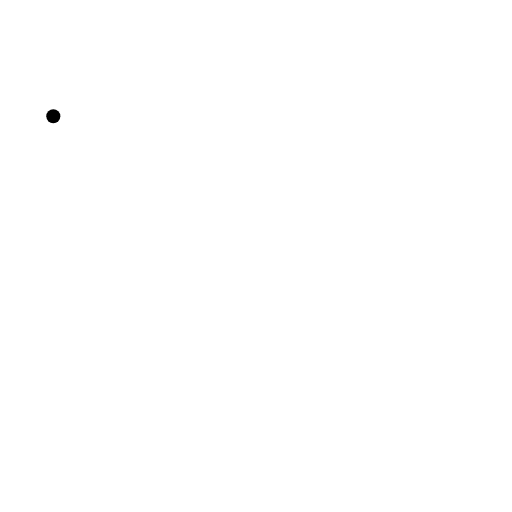
t = 0.00 s
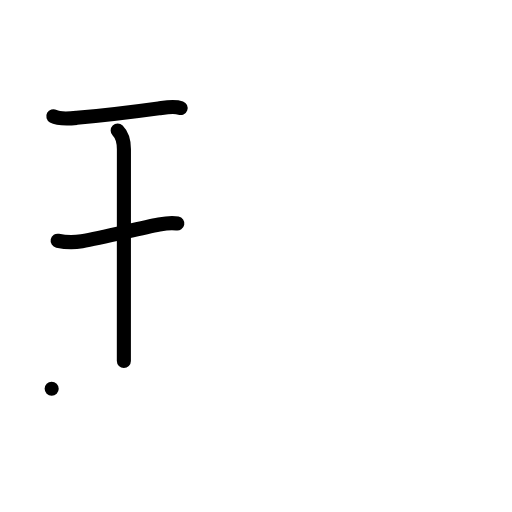
t = 3.00 s
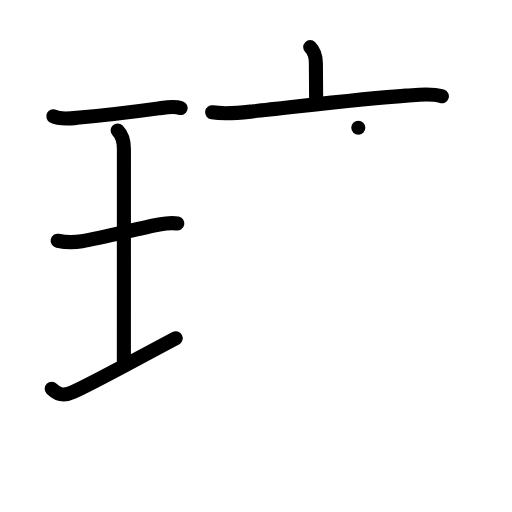
t = 6.00 s
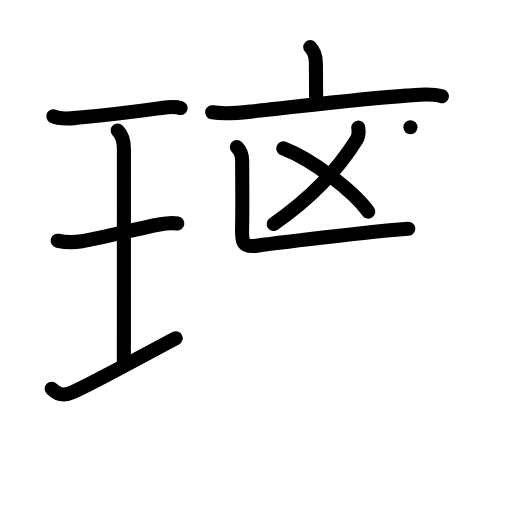
t = 9.00 s
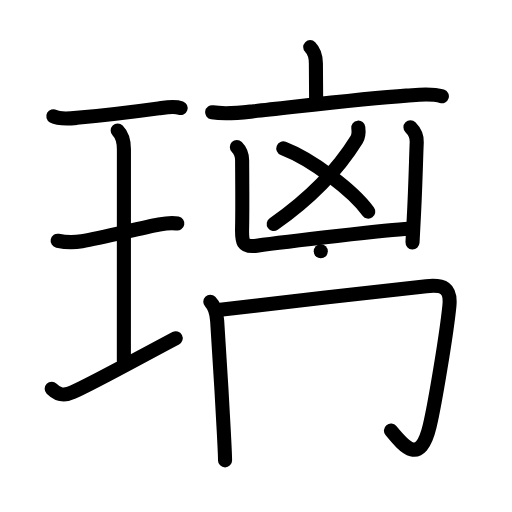
t = 12.00 s
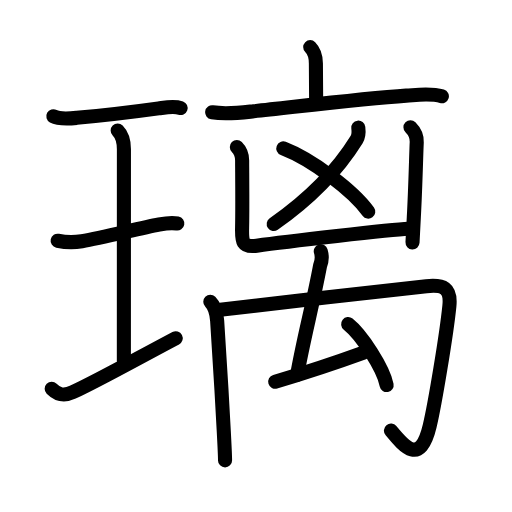
t = 15.00 s

The animated SVG that drew these frames (rendered in a browser with its animation timeline set to each time). Animation: 30 SMIL elements (animate=30); one cycle of 15.00 s.

<?xml version="1.0" encoding="UTF-8"?>
<!--
AniKanjiVG is licensed by CC-BY-SA Paul C. Sommerhoff (https://bitbucket.org/sommerhoff/anikanjivg).
AniKanjiVG uses KanjiVG which is licensed by CC-BY-SA Ulrich Apel (http://kanjivg.tagaini.net).
See also http://creativecommons.org/licenses/by-sa/3.0/
-->
<svg xmlns:kvg='http://kanjivg.tagaini.net' xmlns='http://www.w3.org/2000/svg' width='109' height='109' viewBox='0 0 109 109' style='fill:none;stroke:#000000;stroke-width:3;stroke-linecap:round;stroke-linejoin:round;' id="kvg:kanji_07483"><g id="kvg:07483" kvg:element="璃"><g id="kvg:07483-g1" kvg:element="王" kvg:original="玉" kvg:partial="true" kvg:position="left" kvg:radical="general"><path id="kvg:07483-s1" kvg:type="㇐" d="M 11.35,24.75 c 1.24,0.68 3.63,0.46 4.99,0.34 4.96,-0.45 10.35,-1.04 17.44,-2.02 1.45,-0.2 3.25,-0.59 4.67,-0.07"><animate attributeName="d" begin="0.0s" dur="1.0s" from="M 11.35,24.75 C 11.35,24.75 , 11.35,24.75 , 11.35,24.75 " to="M 11.35,24.75 c 1.24,0.68 3.63,0.46 4.99,0.34 4.96,-0.45 10.35,-1.04 17.44,-2.02 1.45,-0.2 3.25,-0.59 4.67,-0.07" />
</path>
<path id="kvg:07483-s2" kvg:type="㇑a" d="M 25.05,27.77 c 1.09,1.09 1.33,2.36 1.33,3.98 0,5.95 -0.01,38.8 -0.01,45.12"><animate attributeName="d" begin="1.0s" dur="1.0s" from="M 25.05,27.77 C 25.05,27.77 , 25.05,27.77 , 25.05,27.77 " to="M 25.05,27.77 c 1.09,1.09 1.33,2.36 1.33,3.98 0,5.95 -0.01,38.8 -0.01,45.12" />
<animate attributeName="d" begin="0s" dur="1.0s" from="M-100,-100" to="M-100,-100" />
</path>
<path id="kvg:07483-s3" kvg:type="㇐" d="M 12.27,51.25 c 1.86,0.38 3.32,0.42 5.15,0.1 4.7,-0.83 12.24,-2.75 16.46,-3.55 1.36,-0.26 2.48,-0.47 3.87,-0.21"><animate attributeName="d" begin="2.0s" dur="1.0s" from="M 12.27,51.25 C 12.27,51.25 , 12.27,51.25 , 12.27,51.25 " to="M 12.27,51.25 c 1.86,0.38 3.32,0.42 5.15,0.1 4.7,-0.83 12.24,-2.75 16.46,-3.55 1.36,-0.26 2.48,-0.47 3.87,-0.21" />
<animate attributeName="d" begin="0s" dur="2.0s" from="M-100,-100" to="M-100,-100" />
</path>
<path id="kvg:07483-s4" kvg:type="㇐" d="M 11,82.75 c 1.38,1.38 2.62,1.62 4.49,0.75 C 21.14,80.85 27.5,77.25 37.41,72"><animate attributeName="d" begin="3.0s" dur="0.5s" from="M 11,82.75 C 11,82.75 , 11,82.75 , 11,82.75 " to="M 11,82.75 c 1.38,1.38 2.62,1.62 4.49,0.75 " />
<animate attributeName="d" begin="3.5s" dur="0.5s" from="M 11,82.75 c 1.38,1.38 2.62,1.62 4.49,0.75 c0,0,0,0,0,0,0" to="M 11,82.75 c 1.38,1.38 2.62,1.62 4.49,0.75 C 21.14,80.85 27.5,77.25 37.41,72" />
<animate attributeName="d" begin="0s" dur="3.0s" from="M-100,-100" to="M-100,-100" />
</path>
</g>
<g id="kvg:07483-g2" kvg:position="right"><g id="kvg:07483-g3" kvg:element="亠"><path id="kvg:07483-s5" kvg:type="㇑a" d="M 66.04,10.03 c 0.96,0.96 1.21,2.12 1.21,3.47 0,2.37 0.05,4.75 0.05,7.48"><animate attributeName="d" begin="4.0s" dur="1.0s" from="M 66.04,10.03 C 66.04,10.03 , 66.04,10.03 , 66.04,10.03 " to="M 66.04,10.03 c 0.96,0.96 1.21,2.12 1.21,3.47 0,2.37 0.05,4.75 0.05,7.48" />
<animate attributeName="d" begin="0s" dur="4.0s" from="M-100,-100" to="M-100,-100" />
</path>
<path id="kvg:07483-s6" kvg:type="㇐" d="M 45.17,23.9 c 3.01,0.48 5.82,0.11 8.83,-0.21 8.95,-0.94 23.18,-2.7 32.49,-3.33 2.48,-0.17 5.16,-0.59 7.58,0.14"><animate attributeName="d" begin="5.0s" dur="1.0s" from="M 45.17,23.9 C 45.17,23.9 , 45.17,23.9 , 45.17,23.9 " to="M 45.17,23.9 c 3.01,0.48 5.82,0.11 8.83,-0.21 8.95,-0.94 23.18,-2.7 32.49,-3.33 2.48,-0.17 5.16,-0.59 7.58,0.14" />
<animate attributeName="d" begin="0s" dur="5.0s" from="M-100,-100" to="M-100,-100" />
</path>
</g>
<g id="kvg:07483-g4" kvg:element="凶"><g id="kvg:07483-g5" kvg:element="乂"><g id="kvg:07483-g6" kvg:element="丿"><path id="kvg:07483-s7" kvg:type="㇒" d="M 76.28,27.18 c 0.1,0.82 0.17,1.68 -0.35,2.51 -3.68,5.94 -8.8,11.81 -17.66,17.99"><animate attributeName="d" begin="6.0s" dur="1.0s" from="M 76.28,27.18 C 76.28,27.18 , 76.28,27.18 , 76.28,27.18 " to="M 76.28,27.18 c 0.1,0.82 0.17,1.68 -0.35,2.51 -3.68,5.94 -8.8,11.81 -17.66,17.99" />
<animate attributeName="d" begin="0s" dur="6.0s" from="M-100,-100" to="M-100,-100" />
</path>
</g>
<path id="kvg:07483-s8" kvg:type="㇔/㇏" d="M 60.31,31.6 C 66.5,34 75.16,40.58 78.4,45.05"><animate attributeName="d" begin="7.0s" dur="1.0s" from="M 60.31,31.6 C 60.31,31.6 , 60.31,31.6 , 60.31,31.6 " to="M 60.31,31.6 C 66.5,34 75.16,40.58 78.4,45.05" />
<animate attributeName="d" begin="0s" dur="7.0s" from="M-100,-100" to="M-100,-100" />
</path>
</g>
<g id="kvg:07483-g7" kvg:element="凵" kvg:position="kamae"><path id="kvg:07483-s9" kvg:type="㇄a" d="M 50.42,31.3 c 0.7,0.7 1.13,1.7 1.13,2.86 0,2.2 0.09,10.03 -0.01,14.34 -0.07,2.85 -0.02,4.25 3.12,3.81 6.16,-0.87 28.63,-3.43 32.26,-3.6"><animate attributeName="d" begin="8.0s" dur="1.0s" from="M 50.42,31.3 C 50.42,31.3 , 50.42,31.3 , 50.42,31.3 " to="M 50.42,31.3 c 0.7,0.7 1.13,1.7 1.13,2.86 0,2.2 0.09,10.03 -0.01,14.34 -0.07,2.85 -0.02,4.25 3.12,3.81 6.16,-0.87 28.63,-3.43 32.26,-3.6" />
<animate attributeName="d" begin="0s" dur="8.0s" from="M-100,-100" to="M-100,-100" />
</path>
<path id="kvg:07483-s10" kvg:type="㇑" d="M 87.38,27.08 c 0.96,0.96 1.39,2.02 1.34,3.17 -0.13,2.84 -0.29,10.01 -0.62,15.99 -0.11,1.95 -0.2,3.8 -0.28,5.37"><animate attributeName="d" begin="9.0s" dur="1.0s" from="M 87.38,27.08 C 87.38,27.08 , 87.38,27.08 , 87.38,27.08 " to="M 87.38,27.08 c 0.96,0.96 1.39,2.02 1.34,3.17 -0.13,2.84 -0.29,10.01 -0.62,15.99 -0.11,1.95 -0.2,3.8 -0.28,5.37" />
<animate attributeName="d" begin="0s" dur="9.0s" from="M-100,-100" to="M-100,-100" />
</path>
</g>
</g>
<g id="kvg:07483-g8" kvg:element="禸"><g id="kvg:07483-g9" kvg:element="冂"><path id="kvg:07483-s11" kvg:type="㇑" d="M 44.77,64.23 c 0.94,0.94 1.34,2.37 1.46,4.04 0.23,3.11 0.99,15.5 1.4,23.36 0.17,3.16 0.28,5.58 0.28,6.38"><animate attributeName="d" begin="10.0s" dur="1.0s" from="M 44.77,64.23 C 44.77,64.23 , 44.77,64.23 , 44.77,64.23 " to="M 44.77,64.23 c 0.94,0.94 1.34,2.37 1.46,4.04 0.23,3.11 0.99,15.5 1.4,23.36 0.17,3.16 0.28,5.58 0.28,6.38" />
<animate attributeName="d" begin="0s" dur="10.0s" from="M-100,-100" to="M-100,-100" />
</path>
<path id="kvg:07483-s12" kvg:type="㇆" d="M 46.88,65.96 c 5.89,-0.67 35.91,-4.21 43.88,-5.04 3.63,-0.38 5.3,0.33 4.91,4.21 -0.62,6.14 -3.09,20.95 -4.2,25.6 -2.06,8.65 -5.59,4.14 -8.24,0.94"><animate attributeName="d" begin="11.0s" dur="1.0s" from="M 46.88,65.96 C 46.88,65.96 , 46.88,65.96 , 46.88,65.96 " to="M 46.88,65.96 c 5.89,-0.67 35.91,-4.21 43.88,-5.04 3.63,-0.38 5.3,0.33 4.91,4.21 -0.62,6.14 -3.09,20.95 -4.2,25.6 -2.06,8.65 -5.59,4.14 -8.24,0.94" />
<animate attributeName="d" begin="0s" dur="11.0s" from="M-100,-100" to="M-100,-100" />
</path>
</g>
<path id="kvg:07483-s13" kvg:type="㇜" d="M 68.29,53.5 c 0.34,1.12 0.34,1.88 -0.15,3.08 -1.696769,8.965808 -3.522249,15.503892 -4.878855,23.216796"><animate attributeName="d" begin="12.0s" dur="1.0s" from="M 68.29,53.5 C 68.29,53.5 , 68.29,53.5 , 68.29,53.5 " to="M 68.29,53.5 c 0.34,1.12 0.34,1.88 -0.15,3.08 -1.696769,8.965808 -3.522249,15.503892 -4.878855,23.216796" />
<animate attributeName="d" begin="0s" dur="12.0s" from="M-100,-100" to="M-100,-100" />
</path>
<path id="kvg:07483-s14" kvg:type="㇜" d="M 58.589836,81.261554 c 4.84,-1.45 13.11,-4.14 18.82,-6.21"><animate attributeName="d" begin="13.0s" dur="1.0s" from="M 58.589836,81.261554 C 58.589836,81.261554 , 58.589836,81.261554 , 58.589836,81.261554 " to="M 58.589836,81.261554 c 4.84,-1.45 13.11,-4.14 18.82,-6.21" />
<animate attributeName="d" begin="0s" dur="13.0s" from="M-100,-100" to="M-100,-100" />
</path>
<path id="kvg:07483-s15" kvg:type="㇔" d="M 74.12,69 c 2.89,2.29 7.47,9.41 8.19,12.97"><animate attributeName="d" begin="14.0s" dur="1.0s" from="M 74.12,69 C 74.12,69 , 74.12,69 , 74.12,69 " to="M 74.12,69 c 2.89,2.29 7.47,9.41 8.19,12.97" />
<animate attributeName="d" begin="0s" dur="14.0s" from="M-100,-100" to="M-100,-100" />
</path>
</g>
</g>
</g>
</svg>
